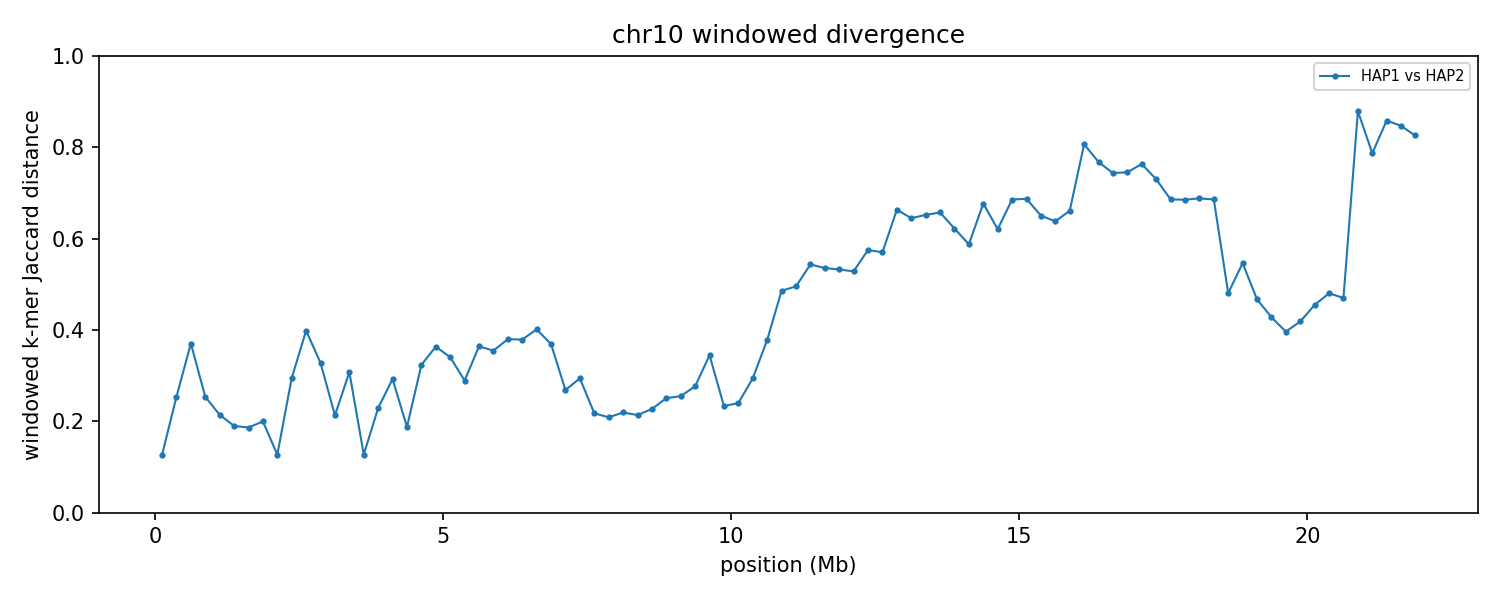

The data file committed next to this chart (first rows):
group	win_start	win_end	unit_a	unit_b	hap_a	hap_b	chrom_a	chrom_b	kmers_a	kmers_b	shared	union	jaccard_distance
chr10	1	250000	HAP1_chr10	HAP2_chr10	HAP1	HAP2	10	10	137014	147204	132512	151706	0.1265
chr10	250001	500000	HAP1_chr10	HAP2_chr10	HAP1	HAP2	10	10	246554	244490	209859	281185	0.2537
chr10	500001	750000	HAP1_chr10	HAP2_chr10	HAP1	HAP2	10	10	244398	245883	189460	300821	0.3702
chr10	750001	1000000	HAP1_chr10	HAP2_chr10	HAP1	HAP2	10	10	244341	245373	209288	280426	0.2537
chr10	1000001	1250000	HAP1_chr10	HAP2_chr10	HAP1	HAP2	10	10	246223	246623	216893	275953	0.214
chr10	1250001	1500000	HAP1_chr10	HAP2_chr10	HAP1	HAP2	10	10	243130	243320	217723	268727	0.1898
chr10	1500001	1750000	HAP1_chr10	HAP2_chr10	HAP1	HAP2	10	10	242397	240990	216869	266518	0.1863
chr10	1750001	2000000	HAP1_chr10	HAP2_chr10	HAP1	HAP2	10	10	237462	235018	210052	262428	0.1996
chr10	2000001	2250000	HAP1_chr10	HAP2_chr10	HAP1	HAP2	10	10	241633	242668	225757	258544	0.1268
chr10	2250001	2500000	HAP1_chr10	HAP2_chr10	HAP1	HAP2	10	10	236465	221732	189516	268681	0.2946
chr10	2500001	2750000	HAP1_chr10	HAP2_chr10	HAP1	HAP2	10	10	240788	240795	180846	300737	0.3987
chr10	2750001	3000000	HAP1_chr10	HAP2_chr10	HAP1	HAP2	10	10	236899	226516	186293	277122	0.3278
chr10	3000001	3250000	HAP1_chr10	HAP2_chr10	HAP1	HAP2	10	10	240575	239148	211257	268466	0.2131
chr10	3250001	3500000	HAP1_chr10	HAP2_chr10	HAP1	HAP2	10	10	238472	236288	194221	280539	0.3077
chr10	3500001	3750000	HAP1_chr10	HAP2_chr10	HAP1	HAP2	10	10	234140	233846	218112	249874	0.1271
chr10	3750001	4000000	HAP1_chr10	HAP2_chr10	HAP1	HAP2	10	10	241144	241672	210183	272633	0.2291
chr10	4000001	4250000	HAP1_chr10	HAP2_chr10	HAP1	HAP2	10	10	238841	237945	197582	279204	0.2923
chr10	4250001	4500000	HAP1_chr10	HAP2_chr10	HAP1	HAP2	10	10	230335	229535	206159	253711	0.1874
chr10	4500001	4750000	HAP1_chr10	HAP2_chr10	HAP1	HAP2	10	10	236720	236336	190881	282175	0.3235
chr10	4750001	5000000	HAP1_chr10	HAP2_chr10	HAP1	HAP2	10	10	233305	228980	179820	282465	0.3634
chr10	5000001	5250000	HAP1_chr10	HAP2_chr10	HAP1	HAP2	10	10	213362	216634	170921	259075	0.3403
chr10	5250001	5500000	HAP1_chr10	HAP2_chr10	HAP1	HAP2	10	10	233061	231715	193108	271668	0.2892
chr10	5500001	5750000	HAP1_chr10	HAP2_chr10	HAP1	HAP2	10	10	207933	198523	158003	248453	0.3641
chr10	5750001	6000000	HAP1_chr10	HAP2_chr10	HAP1	HAP2	10	10	235628	236348	185114	286862	0.3547
chr10	6000001	6250000	HAP1_chr10	HAP2_chr10	HAP1	HAP2	10	10	236062	234721	180213	290570	0.3798
chr10	6250001	6500000	HAP1_chr10	HAP2_chr10	HAP1	HAP2	10	10	235388	238558	181588	292358	0.3789
chr10	6500001	6750000	HAP1_chr10	HAP2_chr10	HAP1	HAP2	10	10	230361	228258	171745	286874	0.4013
chr10	6750001	7000000	HAP1_chr10	HAP2_chr10	HAP1	HAP2	10	10	231253	228727	177975	282005	0.3689
chr10	7000001	7250000	HAP1_chr10	HAP2_chr10	HAP1	HAP2	10	10	193933	234474	181013	247394	0.2683
chr10	7250001	7500000	HAP1_chr10	HAP2_chr10	HAP1	HAP2	10	10	114581	87614	83671	118524	0.2941
chr10	7500001	7750000	HAP1_chr10	HAP2_chr10	HAP1	HAP2	10	10	230098	234030	203748	260380	0.2175
chr10	7750001	8000000	HAP1_chr10	HAP2_chr10	HAP1	HAP2	10	10	237559	235497	208982	264074	0.2086
chr10	8000001	8250000	HAP1_chr10	HAP2_chr10	HAP1	HAP2	10	10	238266	238142	208870	267538	0.2193
chr10	8250001	8500000	HAP1_chr10	HAP2_chr10	HAP1	HAP2	10	10	233866	229111	203816	259161	0.2136
chr10	8500001	8750000	HAP1_chr10	HAP2_chr10	HAP1	HAP2	10	10	239852	238179	208418	269613	0.227
chr10	8750001	9000000	HAP1_chr10	HAP2_chr10	HAP1	HAP2	10	10	235529	231676	200141	267064	0.2506
chr10	9000001	9250000	HAP1_chr10	HAP2_chr10	HAP1	HAP2	10	10	239401	240003	204652	274752	0.2551
chr10	9250001	9500000	HAP1_chr10	HAP2_chr10	HAP1	HAP2	10	10	229306	229574	192633	266247	0.2765
chr10	9500001	9750000	HAP1_chr10	HAP2_chr10	HAP1	HAP2	10	10	234177	233180	185043	282314	0.3445
chr10	9750001	10000000	HAP1_chr10	HAP2_chr10	HAP1	HAP2	10	10	231817	236337	203168	264986	0.2333
chr10	10000001	10250000	HAP1_chr10	HAP2_chr10	HAP1	HAP2	10	10	218166	216679	187783	247062	0.2399
chr10	10250001	10500000	HAP1_chr10	HAP2_chr10	HAP1	HAP2	10	10	232448	229021	190965	270504	0.294
chr10	10500001	10750000	HAP1_chr10	HAP2_chr10	HAP1	HAP2	10	10	231288	225376	175116	281548	0.378
chr10	10750001	11000000	HAP1_chr10	HAP2_chr10	HAP1	HAP2	10	10	229767	229126	155827	303066	0.4858
chr10	11000001	11250000	HAP1_chr10	HAP2_chr10	HAP1	HAP2	10	10	235284	238966	159051	315199	0.4954
chr10	11250001	11500000	HAP1_chr10	HAP2_chr10	HAP1	HAP2	10	10	236306	228852	145800	319358	0.5435
chr10	11500001	11750000	HAP1_chr10	HAP2_chr10	HAP1	HAP2	10	10	242555	242244	153752	331047	0.5356
chr10	11750001	12000000	HAP1_chr10	HAP2_chr10	HAP1	HAP2	10	10	243655	244080	155388	332347	0.5325
chr10	12000001	12250000	HAP1_chr10	HAP2_chr10	HAP1	HAP2	10	10	242423	241551	155104	328870	0.5284
chr10	12250001	12500000	HAP1_chr10	HAP2_chr10	HAP1	HAP2	10	10	243778	241797	144773	340802	0.5752
chr10	12500001	12750000	HAP1_chr10	HAP2_chr10	HAP1	HAP2	10	10	242749	241683	145676	338756	0.57
chr10	12750001	13000000	HAP1_chr10	HAP2_chr10	HAP1	HAP2	10	10	234259	245148	120753	358654	0.6633
chr10	13000001	13250000	HAP1_chr10	HAP2_chr10	HAP1	HAP2	10	10	214862	219472	113830	320504	0.6448
chr10	13250001	13500000	HAP1_chr10	HAP2_chr10	HAP1	HAP2	10	10	244608	239741	125047	359302	0.652
chr10	13500001	13750000	HAP1_chr10	HAP2_chr10	HAP1	HAP2	10	10	237866	239696	121905	355657	0.6572
chr10	13750001	14000000	HAP1_chr10	HAP2_chr10	HAP1	HAP2	10	10	218557	242451	126427	334581	0.6221
chr10	14000001	14250000	HAP1_chr10	HAP2_chr10	HAP1	HAP2	10	10	240713	182236	123486	299463	0.5876
chr10	14250001	14500000	HAP1_chr10	HAP2_chr10	HAP1	HAP2	10	10	235706	243370	116988	362088	0.6769
chr10	14500001	14750000	HAP1_chr10	HAP2_chr10	HAP1	HAP2	10	10	246497	243910	134846	355561	0.6208
chr10	14750001	15000000	HAP1_chr10	HAP2_chr10	HAP1	HAP2	10	10	242476	241247	115680	368043	0.6857
... 28 more rows
